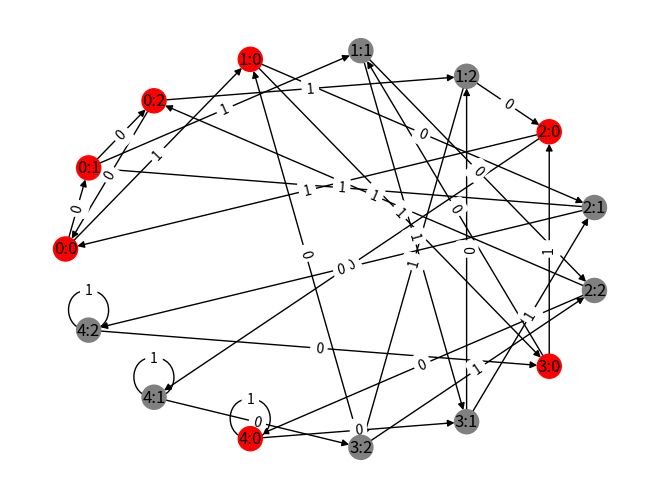

This chart was generated by the following Python code:
# Постройте конечный автомат для языка слов над бинарным алфавитом,
# в которых число нулей кратно 3 или которые представляют собой
# двоичную запись чисел кратных 5. Сделайте вывод из последних
# двух заданий.

import matplotlib.pyplot as plt
import networkx as nx
import math as m


def vert(first_pos, second_pos):
    return str(first_pos) + ':' + str(second_pos)


positions = []
cur_pos = 0
for alpha in range(15):
    positions.append(
        (
            100 + m.sin(-m.pi / 2 + 2 * m.pi * alpha / 15) * 100,
            100 + m.cos(-m.pi / 2 + 2 * m.pi * alpha / 15) * 100
        )
    )

color = []
g = nx.DiGraph()
for i in range(5):
    for j in range(3):
        g.add_node(vert(i, j), pos=positions[cur_pos])
        cur_pos += 1
        color.append('red' if i == 0 or j == 0 else 'gray')

edgeLabels = {}

for i in range(5):
    for j in range(3):
        for ch in range(2):
            fr = vert(i, j)
            to = vert((2 * i + ch) % 5, (j + 1) % 3 if ch == 0 else j)
            g.add_edge(fr, to, tp=ch)

pos = nx.get_node_attributes(g, 'pos')
nx.draw(g, pos, with_labels=True, node_color=color)
labels = nx.get_edge_attributes(g, 'tp')
nx.draw_networkx_edge_labels(g, pos, edge_labels=labels)
plt.axis('off')
plt.show()
